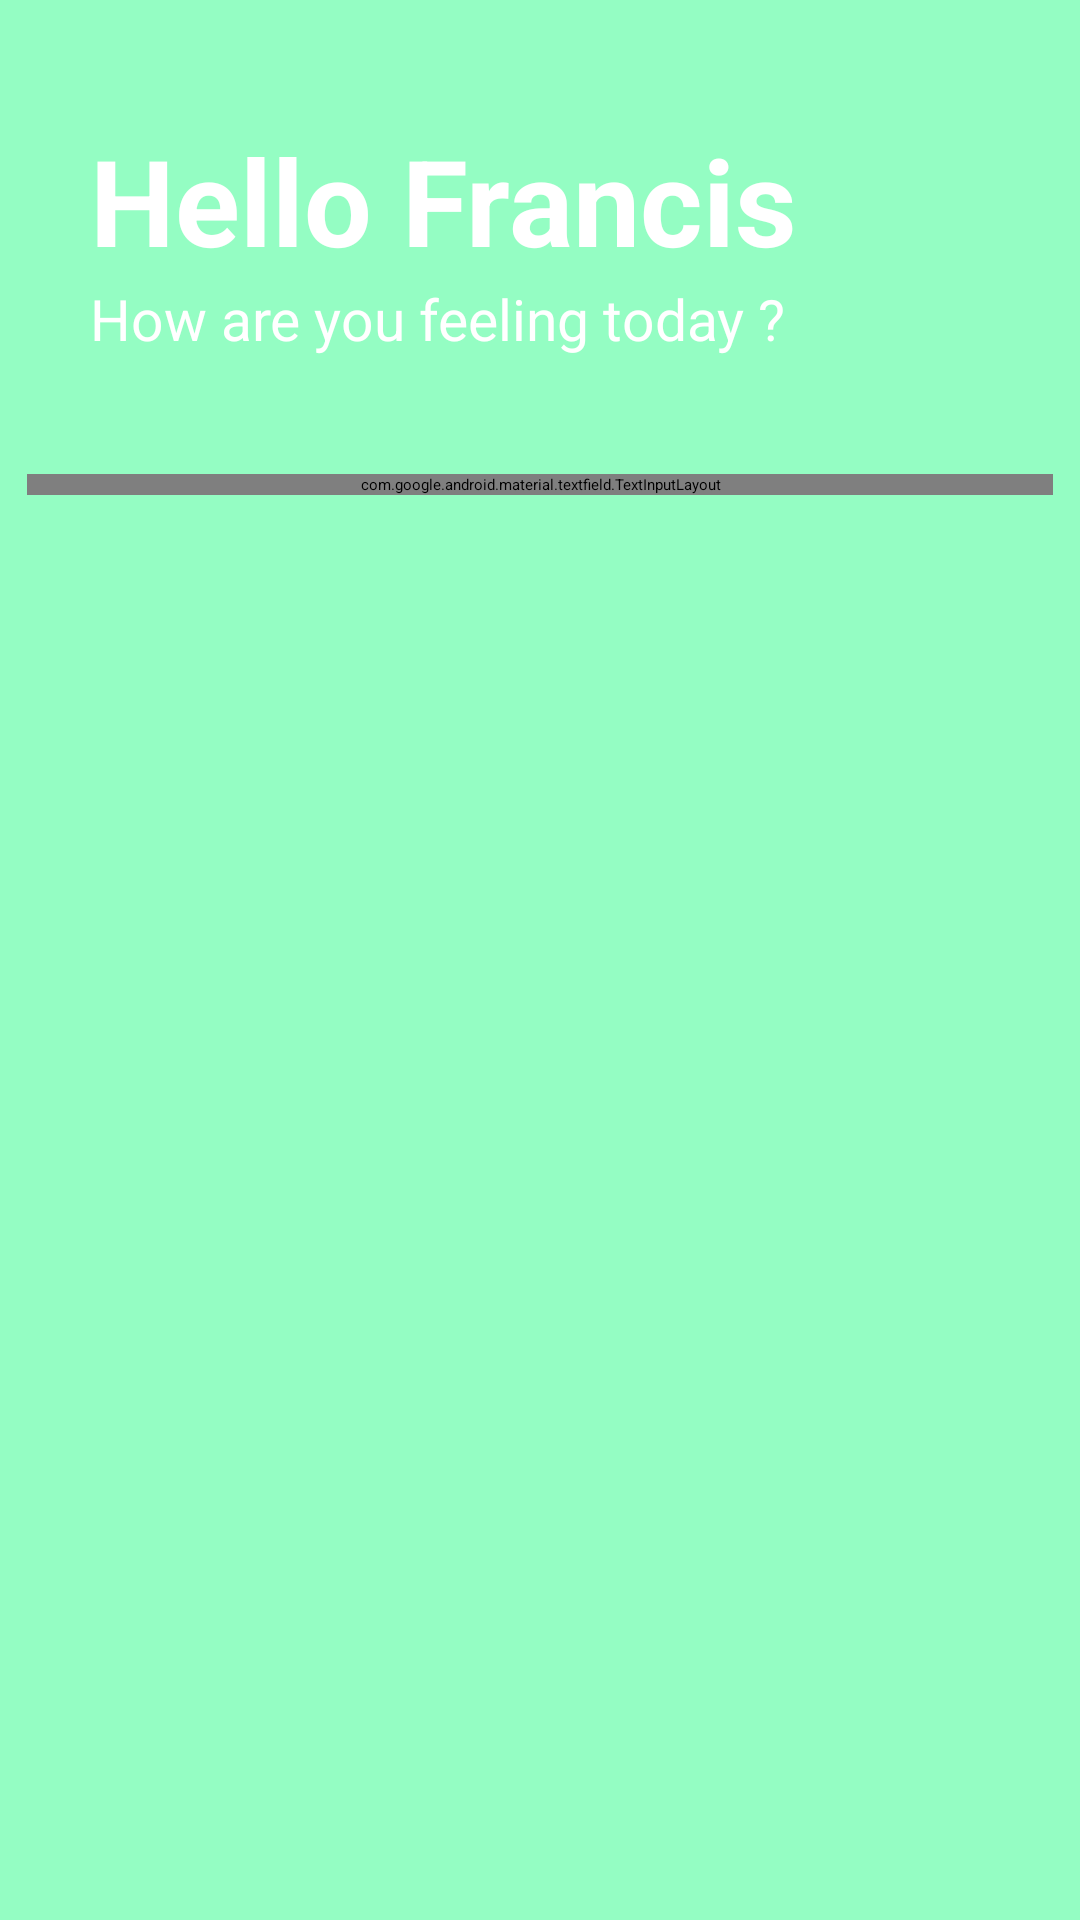

Android layout source for this screen:
<!-- AndroidManifest.xml: application theme Theme.Practica -->
<!-- res/layout/home.xml -->
<?xml version="1.0" encoding="utf-8"?>
<ScrollView xmlns:android="http://schemas.android.com/apk/res/android"
    xmlns:app="http://schemas.android.com/apk/res-auto"
    xmlns:tools="http://schemas.android.com/tools"
    android:layout_width="match_parent"
    android:layout_height="match_parent"
    android:background="#94FDC3">

        <LinearLayout
            android:layout_width="match_parent"
            android:layout_height="wrap_content"
            android:orientation="vertical">

                <TextView
                    style="@style/TextAppearance.AppCompat.Display3"
                    android:layout_width="match_parent"
                    android:layout_height="wrap_content"
                    android:layout_gravity="center_horizontal"
                    android:layout_marginLeft="20dp"
                    android:layout_marginTop="40dp"
                    android:text="Hello Francis"
                    android:textColor="#FFFFFF"
                    android:textSize="40sp"
                    android:textStyle="bold" />

                <TextView
                    style="@style/TextAppearance.AppCompat.Display3"
                    android:layout_width="wrap_content"
                    android:layout_height="wrap_content"
                    android:layout_marginLeft="30dp"
                    android:layout_marginTop="0dp"
                    android:layout_marginBottom="30dp"
                    android:text="How are you feeling today ?"
                    android:textColor="#FFFFFF"
                    android:textSize="19dp" />

                <com.google.android.material.textfield.TextInputLayout
                    android:id="@+id/search_input_layout"
                    android:layout_width="match_parent"
                    android:layout_height="wrap_content"
                    android:layout_margin="9dp"
                    app:endIconMode="clear_text"
                    android:hint="@string/seach"
                    >
                        <com.google.android.material.textfield.TextInputEditText
                            android:id="@+id/search_edit_text"
                            android:layout_width="match_parent"
                            android:layout_height="wrap_content"
                            android:inputType="text"
                            android:maxLines="1"/>
                </com.google.android.material.textfield.TextInputLayout>


                <GridView
                    android:id="@+id/grid_view_imagenes"
                    android:layout_width="match_parent"
                    android:layout_height="700dp"
                    android:columnWidth="90dp"
                    android:gravity="center"
                    android:horizontalSpacing="10dp"
                    android:numColumns="2"
                    android:stretchMode="columnWidth"
                    android:verticalSpacing="10dp"></GridView>
        </LinearLayout>
</ScrollView>
<!-- resources referenced by this layout -->
<resources>
  <string name="seach">Buscador</string>
  <style name="Theme.Practica" parent="Theme.MaterialComponents.DayNight.NoActionBar">
          
          <item name="colorPrimary">@color/purple_200</item>
          <item name="colorPrimaryVariant">@color/purple_700</item>
          <item name="colorOnPrimary">@color/black</item>
          
          <item name="colorSecondary">@color/teal_200</item>
          <item name="colorSecondaryVariant">@color/teal_200</item>
          <item name="colorOnSecondary">@color/black</item>
          
          <item name="android:statusBarColor" tools:targetApi="l">?attr/colorPrimaryVariant</item>
          
      </style>
  <color name="purple_200">#FFBB86FC</color>
  <color name="purple_700">#9FECD1</color>
  <color name="black">#FF000000</color>
  <color name="teal_200">#FF03DAC5</color>
</resources>
